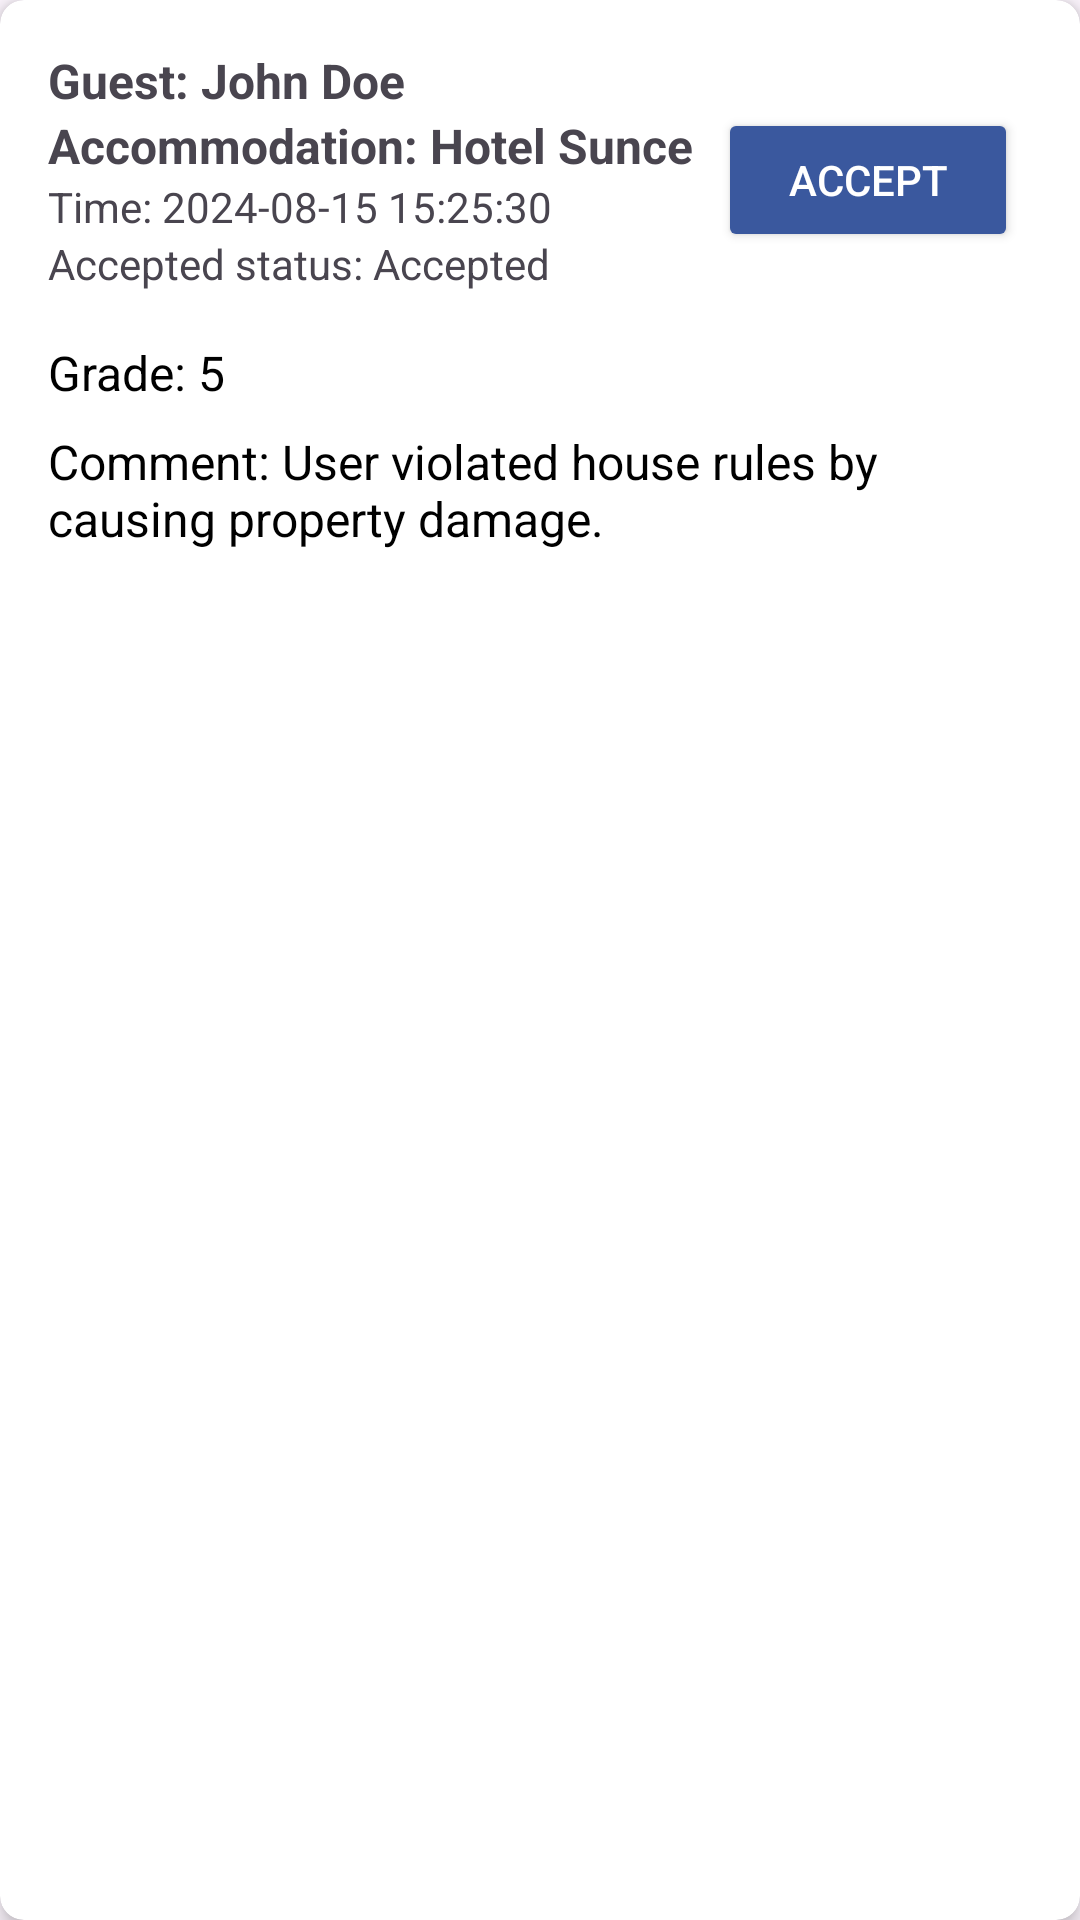

Reconstruct the res/layout file that produces this screen, plus the resources it refers to.
<!-- AndroidManifest.xml: application theme Theme.BookingApp -->
<!-- res/layout/card_accommodation_grade.xml -->
<?xml version="1.0" encoding="utf-8"?>
<androidx.cardview.widget.CardView
    xmlns:android="http://schemas.android.com/apk/res/android"
    xmlns:app="http://schemas.android.com/apk/res-auto"
    android:layout_width="match_parent"
    android:layout_height="wrap_content"
    android:layout_margin="8dp"
    android:background="?android:attr/colorBackground"
    app:cardCornerRadius="8dp"
    app:cardElevation="4dp">

    <LinearLayout
        android:layout_width="match_parent"
        android:layout_height="wrap_content"
        android:orientation="vertical"
        android:padding="16dp">

        
        <LinearLayout
            android:layout_width="match_parent"
            android:layout_height="wrap_content"
            android:orientation="horizontal">

            
            <LinearLayout
                android:layout_width="0dp"
                android:layout_height="wrap_content"
                android:layout_weight="2"
                android:orientation="vertical">

                <TextView
                    android:id="@+id/tv_guest"
                    android:layout_width="wrap_content"
                    android:layout_height="wrap_content"
                    android:text="Guest: John Doe"
                    android:textSize="16sp"
                    android:textStyle="bold"/>

                <TextView
                    android:id="@+id/tv_accommodation"
                    android:layout_width="wrap_content"
                    android:layout_height="wrap_content"
                    android:text="Accommodation: Hotel Sunce"
                    android:textSize="16sp"
                    android:textStyle="bold"/>

                <TextView
                    android:id="@+id/tv_time"
                    android:layout_width="wrap_content"
                    android:layout_height="wrap_content"
                    android:text="Time: 2024-08-15 15:25:30"
                    android:textSize="14sp"/>

                <TextView
                    android:id="@+id/tv_accepted_status"
                    android:layout_width="wrap_content"
                    android:layout_height="wrap_content"
                    android:text="Accepted status: Accepted"
                    android:textSize="14sp"/>
            </LinearLayout>

            
            <LinearLayout
                android:layout_width="0dp"
                android:layout_height="wrap_content"
                android:layout_weight="1"
                android:gravity="center"
                android:orientation="vertical"> 

                <Button
                    android:id="@+id/btn_accept_grade"
                    android:layout_width="100dp"
                    android:layout_height="wrap_content"
                    android:text="Accept"
                    android:textColor="@android:color/white"
                    android:backgroundTint="@color/login_button"
                    android:layout_marginTop="20dp"/>








            </LinearLayout>

        </LinearLayout>

        
        <TextView
            android:id="@+id/tv_grade"
            android:layout_width="match_parent"
            android:layout_height="wrap_content"
            android:layout_marginTop="16dp"
            android:text="Grade: 5"
            android:textSize="16sp"
            android:textColor="@android:color/black"/>

        <TextView
            android:id="@+id/tv_comment"
            android:layout_width="match_parent"
            android:layout_height="wrap_content"
            android:layout_marginTop="8dp"
            android:text="Comment: User violated house rules by causing property damage."
            android:textSize="16sp"
            android:textColor="@android:color/black"/>
    </LinearLayout>

</androidx.cardview.widget.CardView>
<!-- resources referenced by this layout -->
<resources>
  <color name="colorRed">#C82126</color>
  <color name="login_button">#3A589E</color>
  <style name="Theme.BookingApp" parent="Theme.Material3.DayNight.NoActionBar">
          
          
          <item name="windowActionBar">false</item>
          <item name="windowNoTitle">true</item>
          <item name="android:windowFullscreen">true</item>
          <item name="colorPrimary">@color/black</item>
          <item name="colorOnSurface">@color/black</item>
          <item name="colorError">@color/red</item>
          <item name="android:windowContentOverlay">@null</item>
      </style>
  <color name="black">#FF000000</color>
  <color name="red">#ED0014</color>
</resources>
